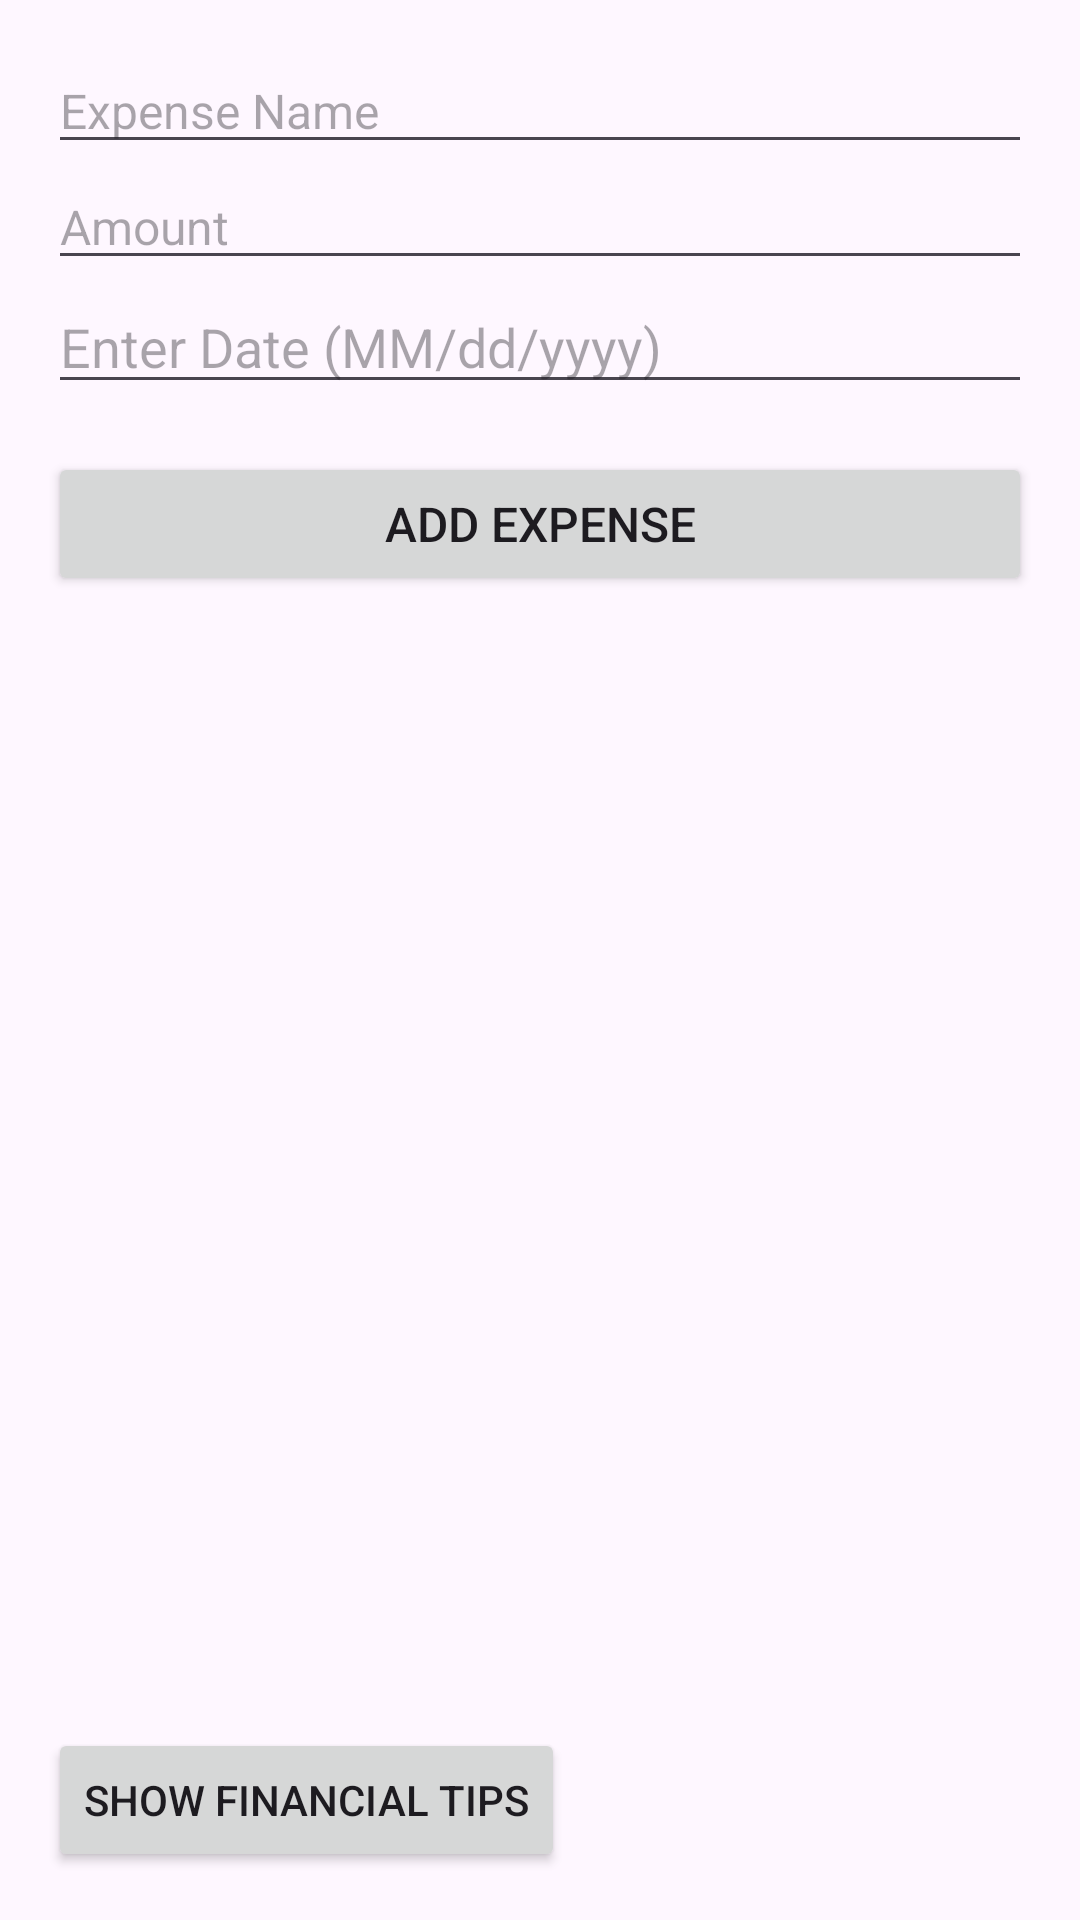

Here is an Android app screen rendered from its layout file. Give the layout XML and the strings, colors and styles it references.
<!-- AndroidManifest.xml: application theme Theme.Androidasmt7 -->
<!-- res/layout/activity_main.xml -->
<?xml version="1.0" encoding="utf-8"?>
<LinearLayout xmlns:android="http://schemas.android.com/apk/res/android"
    android:layout_width="match_parent"
    android:layout_height="match_parent"
    android:orientation="vertical"
    android:padding="16dp">

    <EditText
        android:id="@+id/edit_name"
        android:layout_width="match_parent"
        android:layout_height="wrap_content"
        android:hint="Expense Name"
        android:inputType="text"
        android:textSize="16sp" />

    <EditText
        android:id="@+id/edit_amount"
        android:layout_width="match_parent"
        android:layout_height="wrap_content"
        android:hint="Amount"
        android:inputType="numberDecimal"
        android:textSize="16sp" />

    <EditText
        android:id="@+id/edit_date"
        android:layout_width="match_parent"
        android:layout_height="wrap_content"
        android:hint="Enter Date (MM/dd/yyyy)"
        android:inputType="date" />

    <Button
        android:id="@+id/add_expense"
        android:layout_width="match_parent"
        android:layout_height="wrap_content"
        android:text="Add Expense"
        android:textSize="16sp"
        android:layout_marginTop="16dp" />

    <androidx.recyclerview.widget.RecyclerView
        android:id="@+id/recycler_view"
        android:layout_width="match_parent"
        android:layout_height="0dp"
        android:layout_weight="1"
        android:layout_marginTop="16dp" />


    <TextView
        android:id="@+id/status_message"
        android:layout_width="match_parent"
        android:layout_height="wrap_content"
        android:text=""
        android:textColor="@android:color/holo_green_dark"
        android:textSize="14sp"
        android:layout_marginTop="16dp"
        android:gravity="center" />

    <Button
        android:id="@+id/show_Button"
        android:layout_width="wrap_content"
        android:layout_height="wrap_content"
        android:text="Show Financial Tips"
        android:layout_marginTop="16dp"/>


</LinearLayout>
<!-- resources referenced by this layout -->
<resources>
  <style name="Theme.Androidasmt7" parent="Base.Theme.Androidasmt7" />
  <style name="Base.Theme.Androidasmt7" parent="Theme.Material3.DayNight.NoActionBar">
          
          
      </style>
</resources>
